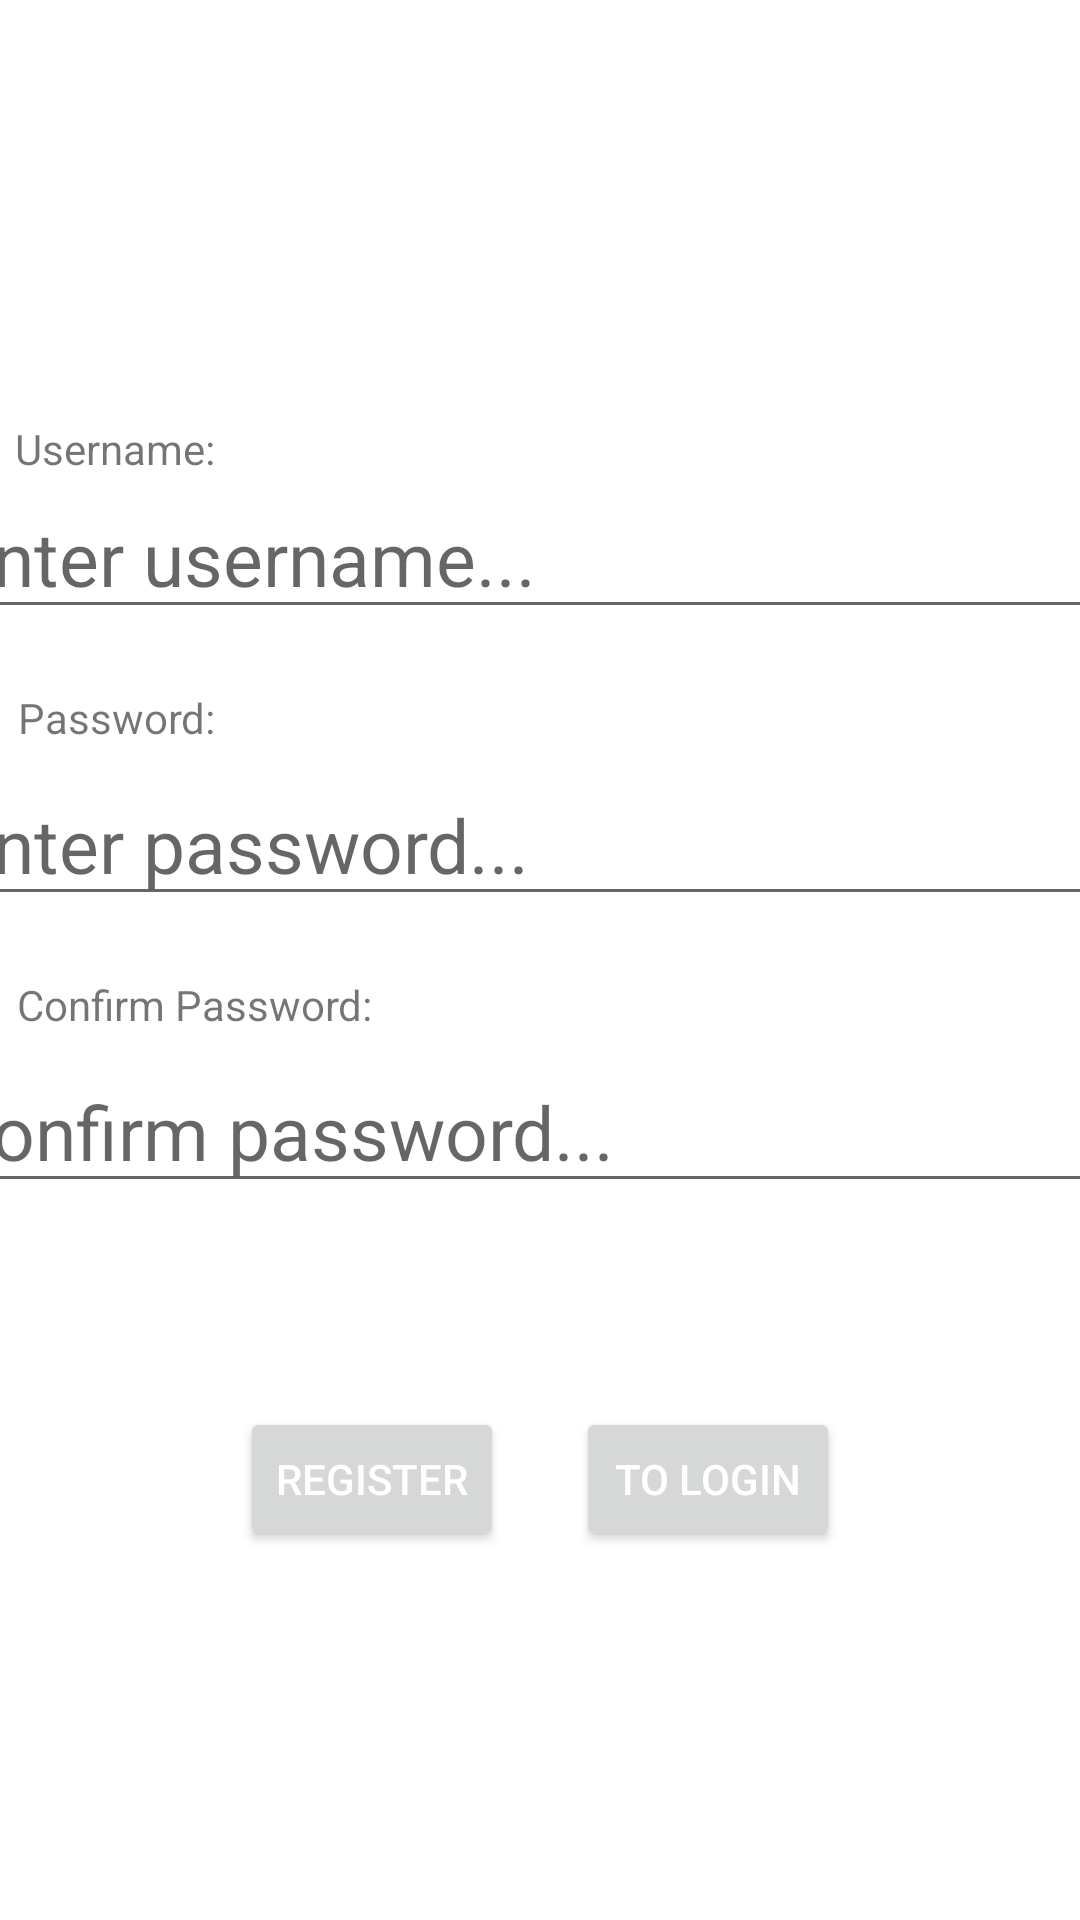

Reconstruct the res/layout file that produces this screen, plus the resources it refers to.
<!-- AndroidManifest.xml: application theme Theme.MeetMeWhere2 -->
<!-- res/layout/activity_register.xml -->
<?xml version="1.0" encoding="utf-8"?>
<androidx.constraintlayout.widget.ConstraintLayout xmlns:android="http://schemas.android.com/apk/res/android"
    xmlns:app="http://schemas.android.com/apk/res-auto"
    xmlns:tools="http://schemas.android.com/tools"
    android:id="@+id/main"
    android:layout_width="match_parent"
    android:layout_height="match_parent"
    tools:context=".RegisterActivity">

    <TextView
        android:id="@+id/userLabel"
        android:layout_width="wrap_content"
        android:layout_height="wrap_content"
        android:layout_marginTop="140dp"
        android:text="Username:"
        app:layout_constraintEnd_toEndOf="parent"
        app:layout_constraintHorizontal_bias="0.017"
        app:layout_constraintStart_toStartOf="parent"
        app:layout_constraintTop_toTopOf="parent" />

    <EditText
        android:id="@+id/edtName"
        android:layout_width="400sp"
        android:layout_height="wrap_content"
        android:hint="enter username..."
        android:inputType="text"
        android:textSize="25sp"
        app:layout_constraintEnd_toEndOf="parent"
        app:layout_constraintStart_toStartOf="parent"
        app:layout_constraintTop_toBottomOf="@+id/userLabel">

    </EditText>

    <TextView
        android:id="@+id/passwordLabel"
        android:layout_width="wrap_content"
        android:layout_height="wrap_content"
        android:layout_marginTop="20dp"
        android:text="Password:"
        app:layout_constraintEnd_toEndOf="parent"
        app:layout_constraintHorizontal_bias="0.02"
        app:layout_constraintStart_toStartOf="parent"
        app:layout_constraintTop_toBottomOf="@+id/edtName" />

    <EditText
        android:id="@+id/edtPassword"
        android:layout_width="400sp"
        android:layout_height="wrap_content"
        android:layout_marginTop="6dp"
        android:textSize="25sp"
        android:hint="enter password..."
        android:ems="10"
        android:inputType="textPassword"
        app:layout_constraintEnd_toEndOf="parent"
        app:layout_constraintStart_toStartOf="parent"
        app:layout_constraintTop_toBottomOf="@+id/passwordLabel" />

    <TextView
        android:id="@+id/confirmLabel"
        android:layout_width="wrap_content"
        android:layout_height="wrap_content"
        android:layout_marginTop="20sp"
        android:text="Confirm Password:"
        app:layout_constraintEnd_toEndOf="parent"
        app:layout_constraintHorizontal_bias="0.023"
        app:layout_constraintStart_toStartOf="parent"
        app:layout_constraintTop_toBottomOf="@+id/edtPassword">

    </TextView>
    <EditText
        android:id="@+id/edtPasswordConfirm"
        android:layout_width="400sp"
        android:layout_height="wrap_content"
        android:layout_marginTop="6dp"
        android:textSize="25sp"
        android:hint="confirm password..."
        android:ems="10"
        android:inputType="textPassword"
        app:layout_constraintEnd_toEndOf="parent"
        app:layout_constraintStart_toStartOf="parent"
        app:layout_constraintTop_toBottomOf="@+id/confirmLabel" />

    <Button
        android:id="@+id/btnRegister"
        android:layout_width="wrap_content"
        android:layout_height="wrap_content"
        android:layout_marginTop="68dp"
        android:layout_marginStart="80sp"
        android:text="Register"
        android:textColor="@color/white"
        app:layout_constraintEnd_toEndOf="parent"
        app:layout_constraintHorizontal_bias="0.0"
        app:layout_constraintStart_toStartOf="parent"
        app:layout_constraintTop_toBottomOf="@+id/edtPasswordConfirm" />

    <Button
        android:id="@+id/btnToLogin"
        android:layout_width="wrap_content"
        android:layout_height="wrap_content"
        android:layout_marginEnd="80sp"
        android:layout_marginTop="68dp"
        android:text="To Login"
        android:textColor="@color/white"
        app:layout_constraintEnd_toEndOf="parent"
        app:layout_constraintHorizontal_bias="1.0"
        app:layout_constraintStart_toStartOf="parent"
        app:layout_constraintTop_toBottomOf="@+id/edtPasswordConfirm" />

</androidx.constraintlayout.widget.ConstraintLayout>
<!-- resources referenced by this layout -->
<resources>
  <color name="white">#FFFFFFFF</color>
  <style name="Theme.MeetMeWhere2" parent="Base.Theme.MeetMeWhere2" />
  <style name="Base.Theme.MeetMeWhere2" parent="Theme.MaterialComponents.DayNight.DarkActionBar">
          
          <item name="colorPrimary">@color/magenta</item>
          <item name="colorPrimaryVariant">@color/magenta</item>
          <item name="colorOnPrimary">@color/magenta</item>
      </style>
  <color name="magenta">#FF00FF</color>
</resources>
